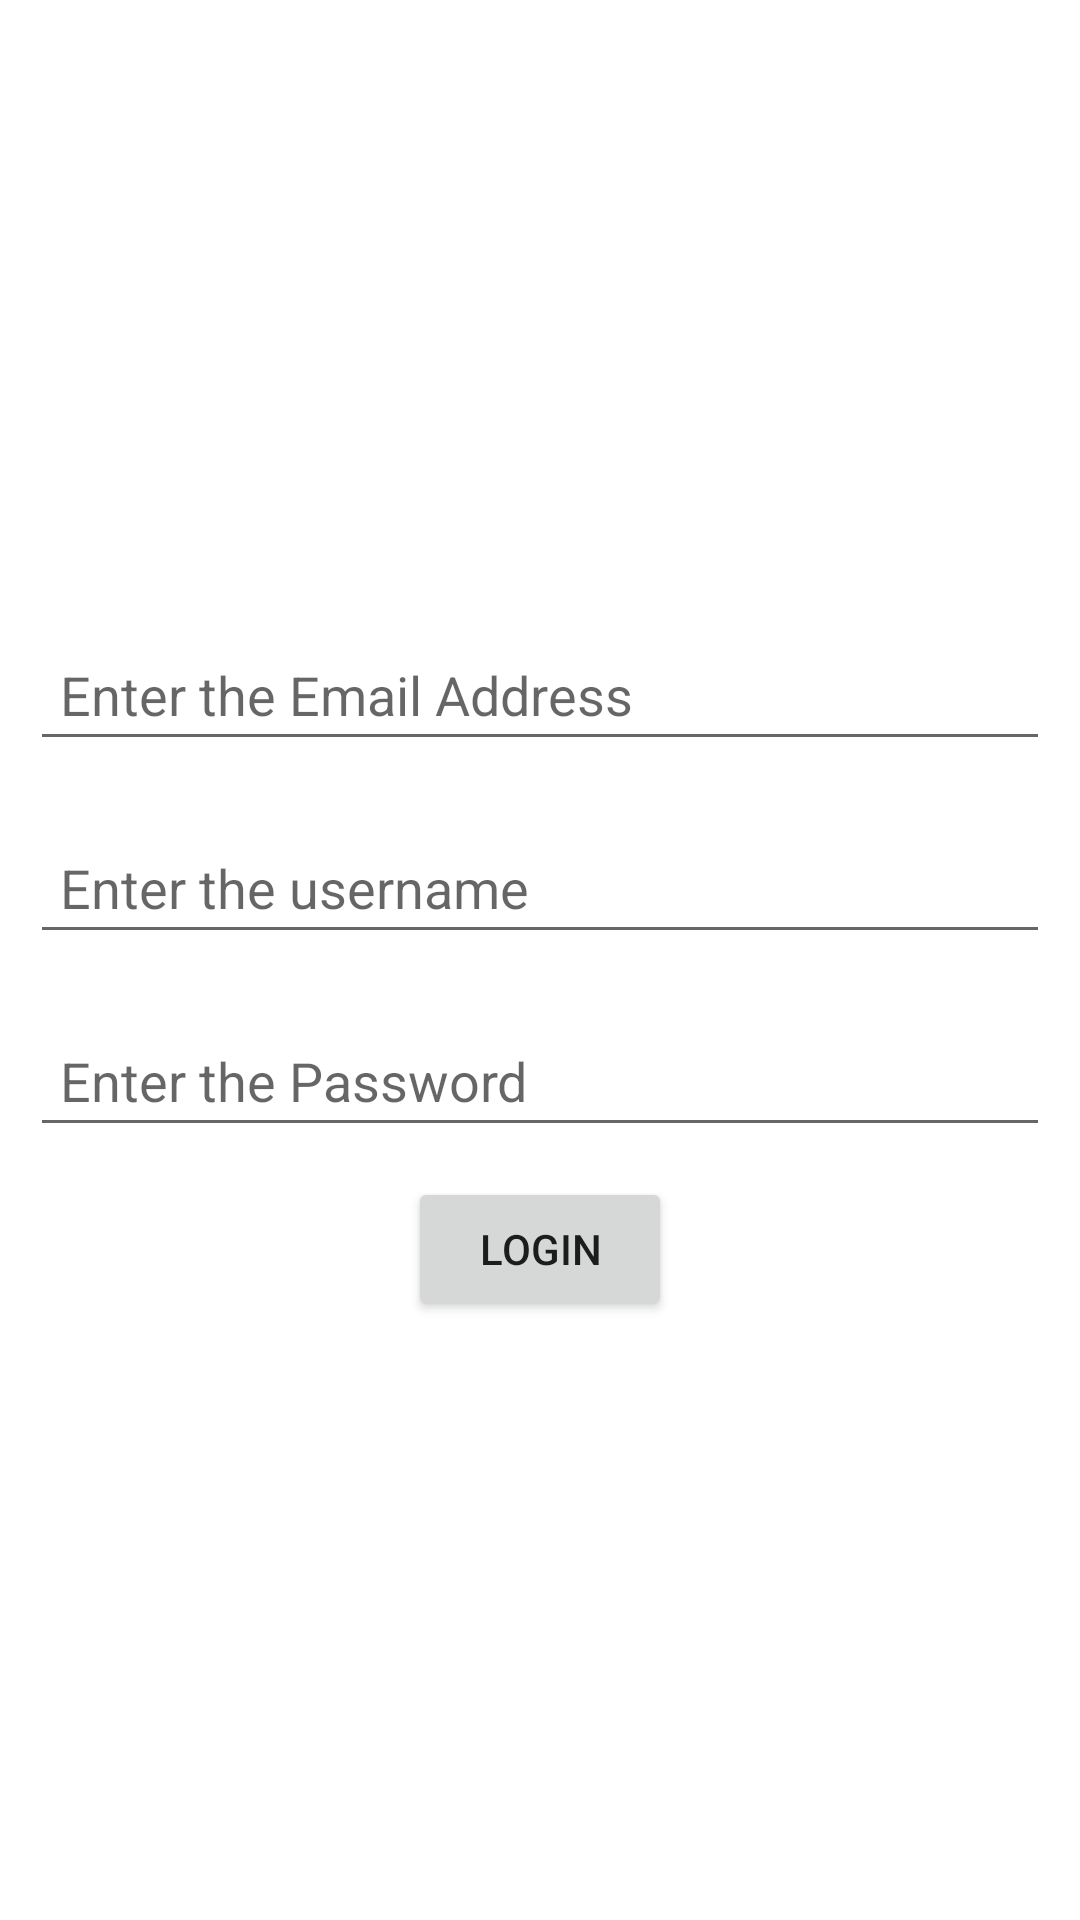

Here is an Android app screen rendered from its layout file. Give the layout XML and the strings, colors and styles it references.
<!-- AndroidManifest.xml: application theme Theme.IntentsWE -->
<!-- res/layout/activity_main.xml -->
<?xml version="1.0" encoding="utf-8"?>
<LinearLayout xmlns:android="http://schemas.android.com/apk/res/android"
    xmlns:tools="http://schemas.android.com/tools"
    android:layout_width="match_parent"
    android:layout_height="match_parent"
    android:gravity="center"
    android:orientation="vertical"
    tools:context=".MainActivity">
    <EditText
        android:id="@+id/etEmail"
        android:layout_width="match_parent"
        android:layout_height="wrap_content"
        android:layout_margin="10dp"

        android:hint="Enter the Email Address"
        android:padding="10dp"
        />/android:background="@drawable/editext_bg"/>
    <EditText
        android:id="@+id/etUsername"
        android:layout_width="match_parent"
        android:layout_height="wrap_content"
        android:layout_margin="10dp"

        android:hint="Enter the username"
        android:padding="10dp"
       />/ android:background="@drawable/editext_bg"/>
    <EditText
        android:id="@+id/etPassword"
        android:layout_width="match_parent"
        android:layout_height="wrap_content"
        android:layout_margin="10dp"

        android:hint="Enter the Password"
        android:padding="10dp"
      />/  android:background="@drawable/editext_bg"/>
    <Button
        android:id="@+id/btnLogin"
        android:layout_width="wrap_content"
        android:layout_height="wrap_content"
        android:layout_gravity="center"
        android:text="Login" />
</LinearLayout>
<!-- resources referenced by this layout -->
<resources>
  <style name="Theme.IntentsWE" parent="Theme.MaterialComponents.DayNight.DarkActionBar">
          
          <item name="colorPrimary">@color/purple_500</item>
          <item name="colorPrimaryVariant">@color/purple_700</item>
          <item name="colorOnPrimary">@color/white</item>
          
          <item name="colorSecondary">@color/teal_200</item>
          <item name="colorSecondaryVariant">@color/teal_700</item>
          <item name="colorOnSecondary">@color/black</item>
          
          <item name="android:statusBarColor" tools:targetApi="l">?attr/colorPrimaryVariant</item>
          
      </style>
  <!-- not gathered from this repository: default colours our renderer supplied (Android Studio template values) -->
  <color name="purple_500">#FF6200EE</color>
  <color name="purple_700">#FF3700B3</color>
  <color name="teal_200">#FF03DAC5</color>
  <color name="teal_700">#FF018786</color>
  <color name="black">#FF000000</color>
  <color name="white">#FFFFFFFF</color>
</resources>
